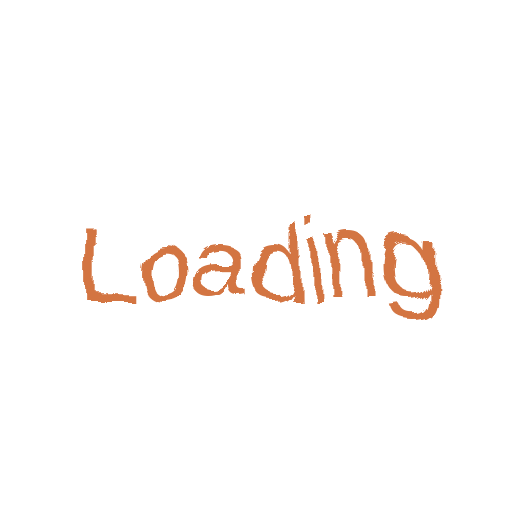
t = 0.00 s
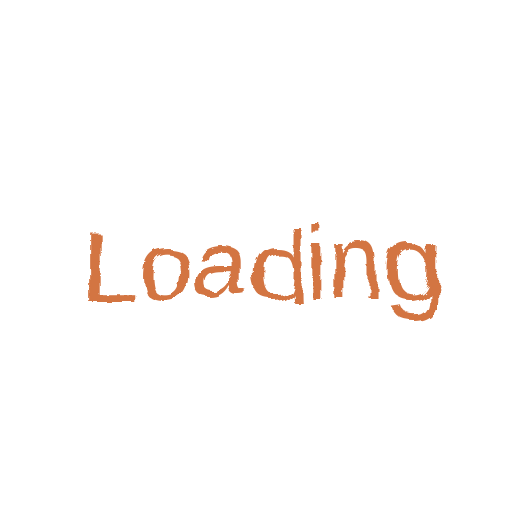
t = 0.17 s
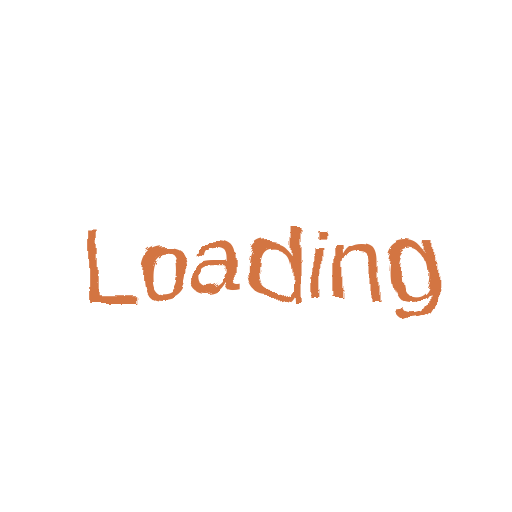
t = 0.33 s
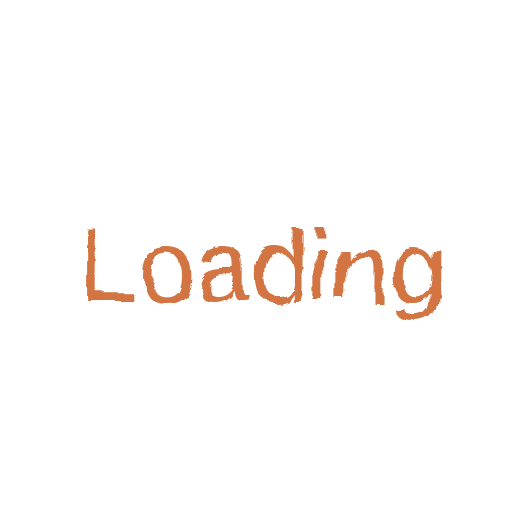
t = 0.50 s
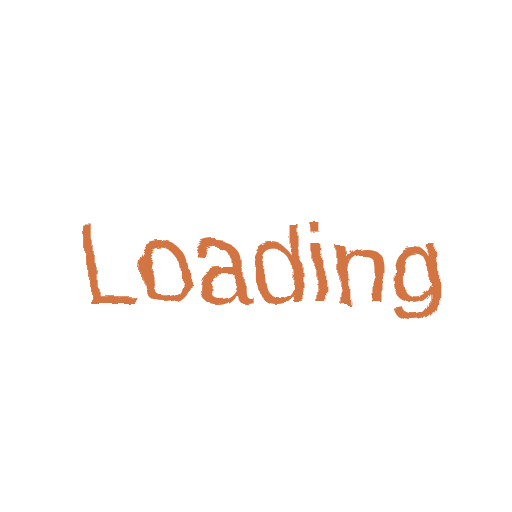
t = 0.67 s
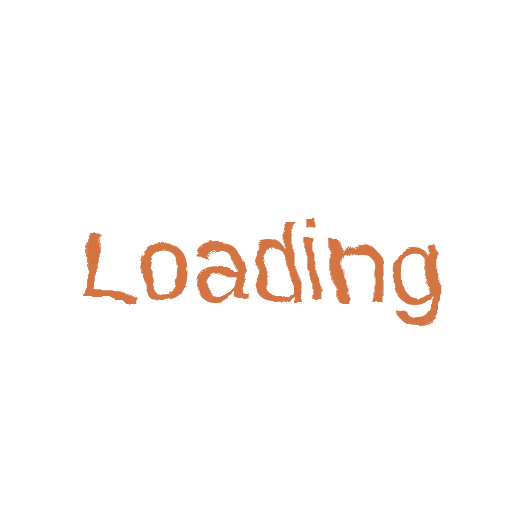
t = 0.83 s

The animated SVG that drew these frames (rendered in a browser with its animation timeline set to each time). Animation: 1 SMIL element (animate=1); one cycle of 1.00 s, repeats indefinitely.

<svg xmlns="http://www.w3.org/2000/svg" xmlns:xlink="http://www.w3.org/1999/xlink" style="margin:auto;background:#fff;display:block;" width="200px" height="200px" viewBox="0 0 100 100" preserveAspectRatio="xMidYMid">
<defs>
  <filter id="ldio-kw2iz976vy7-filter">
    <feTurbulence baseFrequency="0.034999999999999996" numOctaves="100" seed="0" result="turb">
      <animate attributeName="seed" calcMode="discrete" values="0;1;2;3;4;5;6;7;8;9;10;11;12;13;14;0" keyTimes="0;0.06666666666666667;0.13333333333333333;0.2;0.26666666666666666;0.3333333333333333;0.4;0.4666666666666667;0.5333333333333333;0.6;0.6666666666666666;0.7333333333333333;0.8;0.8666666666666667;0.9333333333333333;1" dur="1s" repeatCount="indefinite"></animate>
    </feTurbulence>
    <feDisplacementMap in="SourceGraphic" in2="turb" scale="5"></feDisplacementMap>
  </filter>
</defs>
<text x="50" y="50" dy="0.38em" text-anchor="middle" fill="#d37543" font-family="Arial" font-size="20" filter="url(#ldio-kw2iz976vy7-filter)">Loading</text>
</svg>
